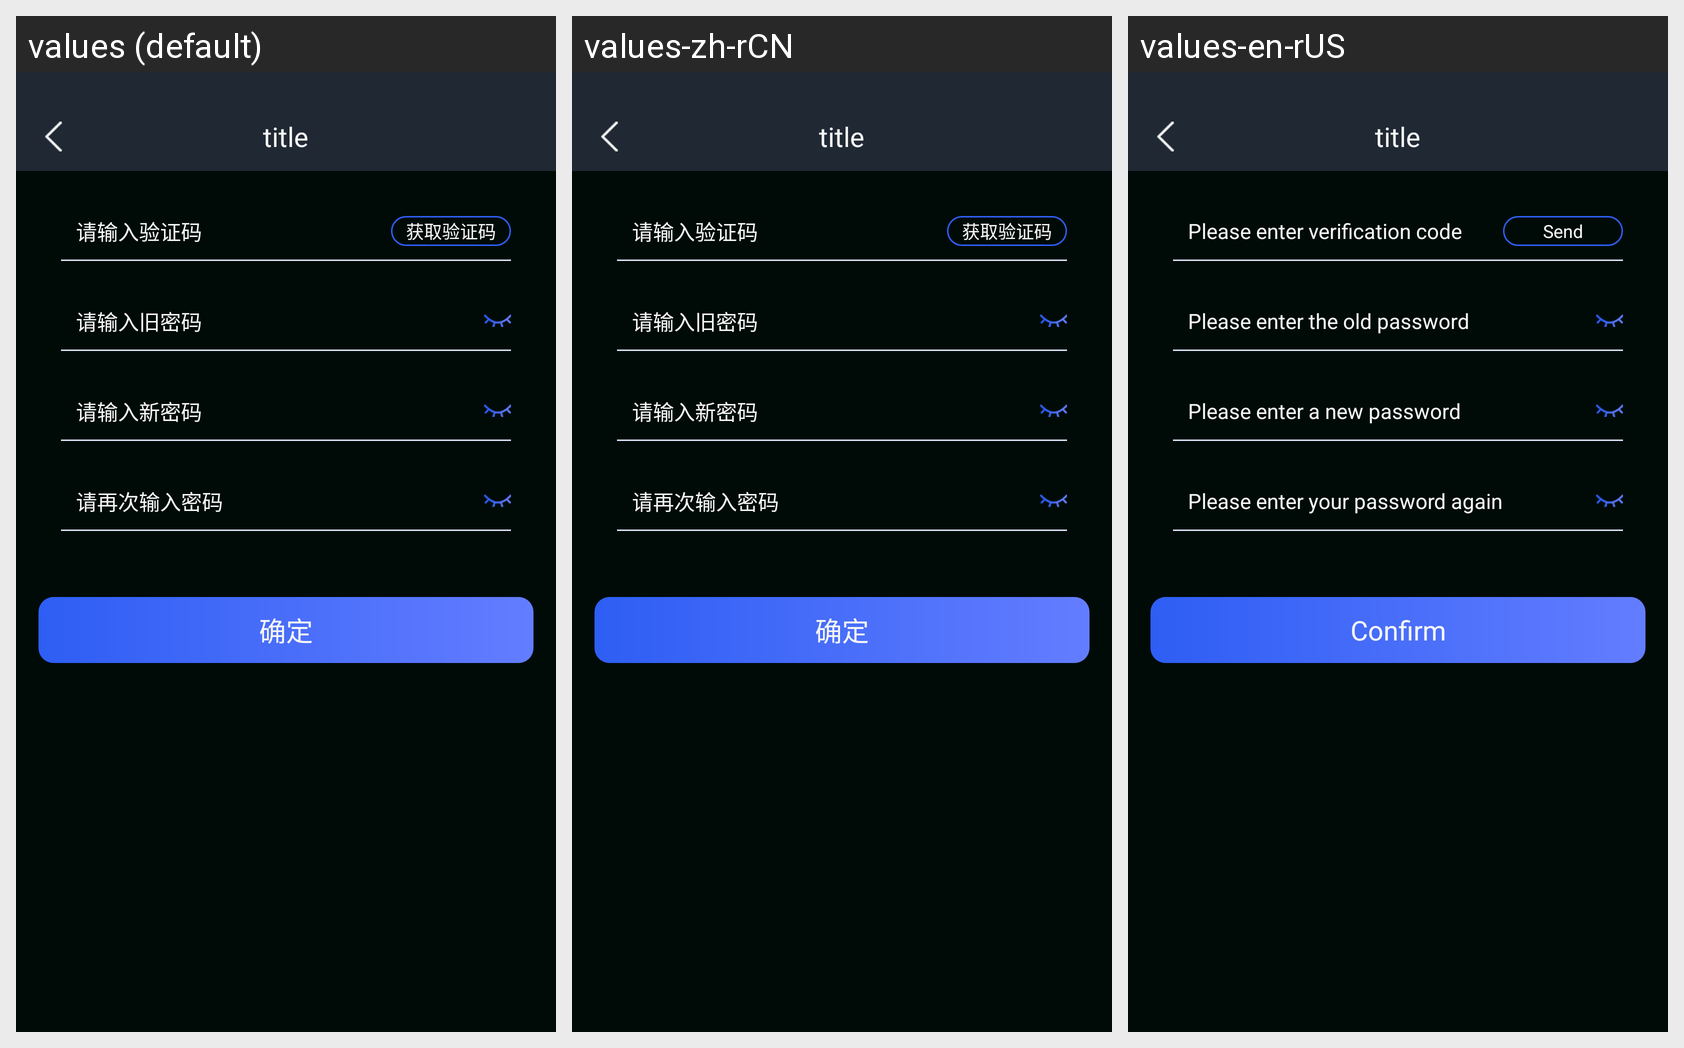

The Android screen above is rendered under several locales of the same app. Produce the string resources it draws, with the default and per-locale values.
Android screen res/layout/activity_modify_login_psw.xml rendered under 3 locales, left to right: values (default), values-zh-rCN, values-en-rUS. Device: Nexus 5 (rendered at 1080×1920; each locale shown at half size, 540×960, under a caption strip naming it); theme AppTheme.
Strings drawn on this screen, with the default value and each locale's value (text and hints the layout hard-codes, and strings that could not be matched under every locale, appear in the picture but are not listed):

modify_login_psw_hint_sms_code
  values: 请输入验证码
  values-zh-rCN: 请输入验证码
  values-en-rUS: Please enter verification code

modify_login_psw_send_sms_code
  values: 获取验证码
  values-zh-rCN: 获取验证码
  values-en-rUS: Send

modify_login_psw_hint_old_password
  values: 请输入旧密码
  values-zh-rCN: 请输入旧密码
  values-en-rUS: Please enter the old password

modify_login_psw_hint_new_password
  values: 请输入新密码
  values-zh-rCN: 请输入新密码
  values-en-rUS: Please enter a new password

modify_login_psw_hint_new_password_again
  values: 请再次输入密码
  values-zh-rCN: 请再次输入密码
  values-en-rUS: Please enter your password again

modify_login_psw_btn
  values: 确定
  values-zh-rCN: 确定
  values-en-rUS: Confirm
